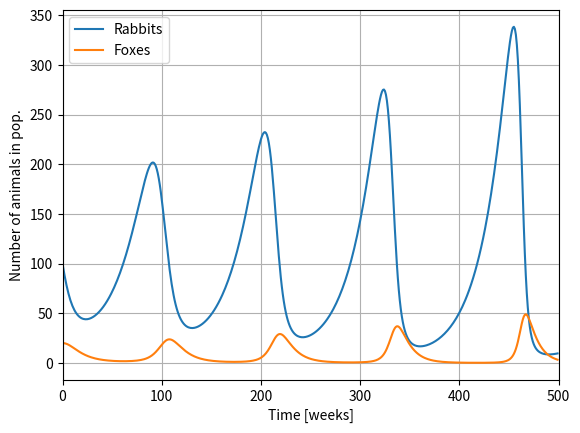

The script that saved this image:
import matplotlib.pyplot as plt

a = 0.04
b = 0.1
c = 0.005
e = 0.2

R = [100]
F = [20]

for n in range(1, 500):
    R.append(R[n-1] + a*R[n-1] - c*R[n-1]*F[n-1])
    F.append(F[n-1] + e*c*R[n-1]*F[n-1] - b*F[n-1])

x = range(0, 500)
plt.plot(x, R, label='Rabbits')
plt.plot(x, F, label='Foxes')
plt.xlabel('Time [weeks]')
plt.ylabel('Number of animals in pop.')
plt.xlim(0, 500)
plt.legend()
plt.grid()
plt.show()

"""
Terminal> python Lokta_Volterra.py

Printer graf som forventet.
"""